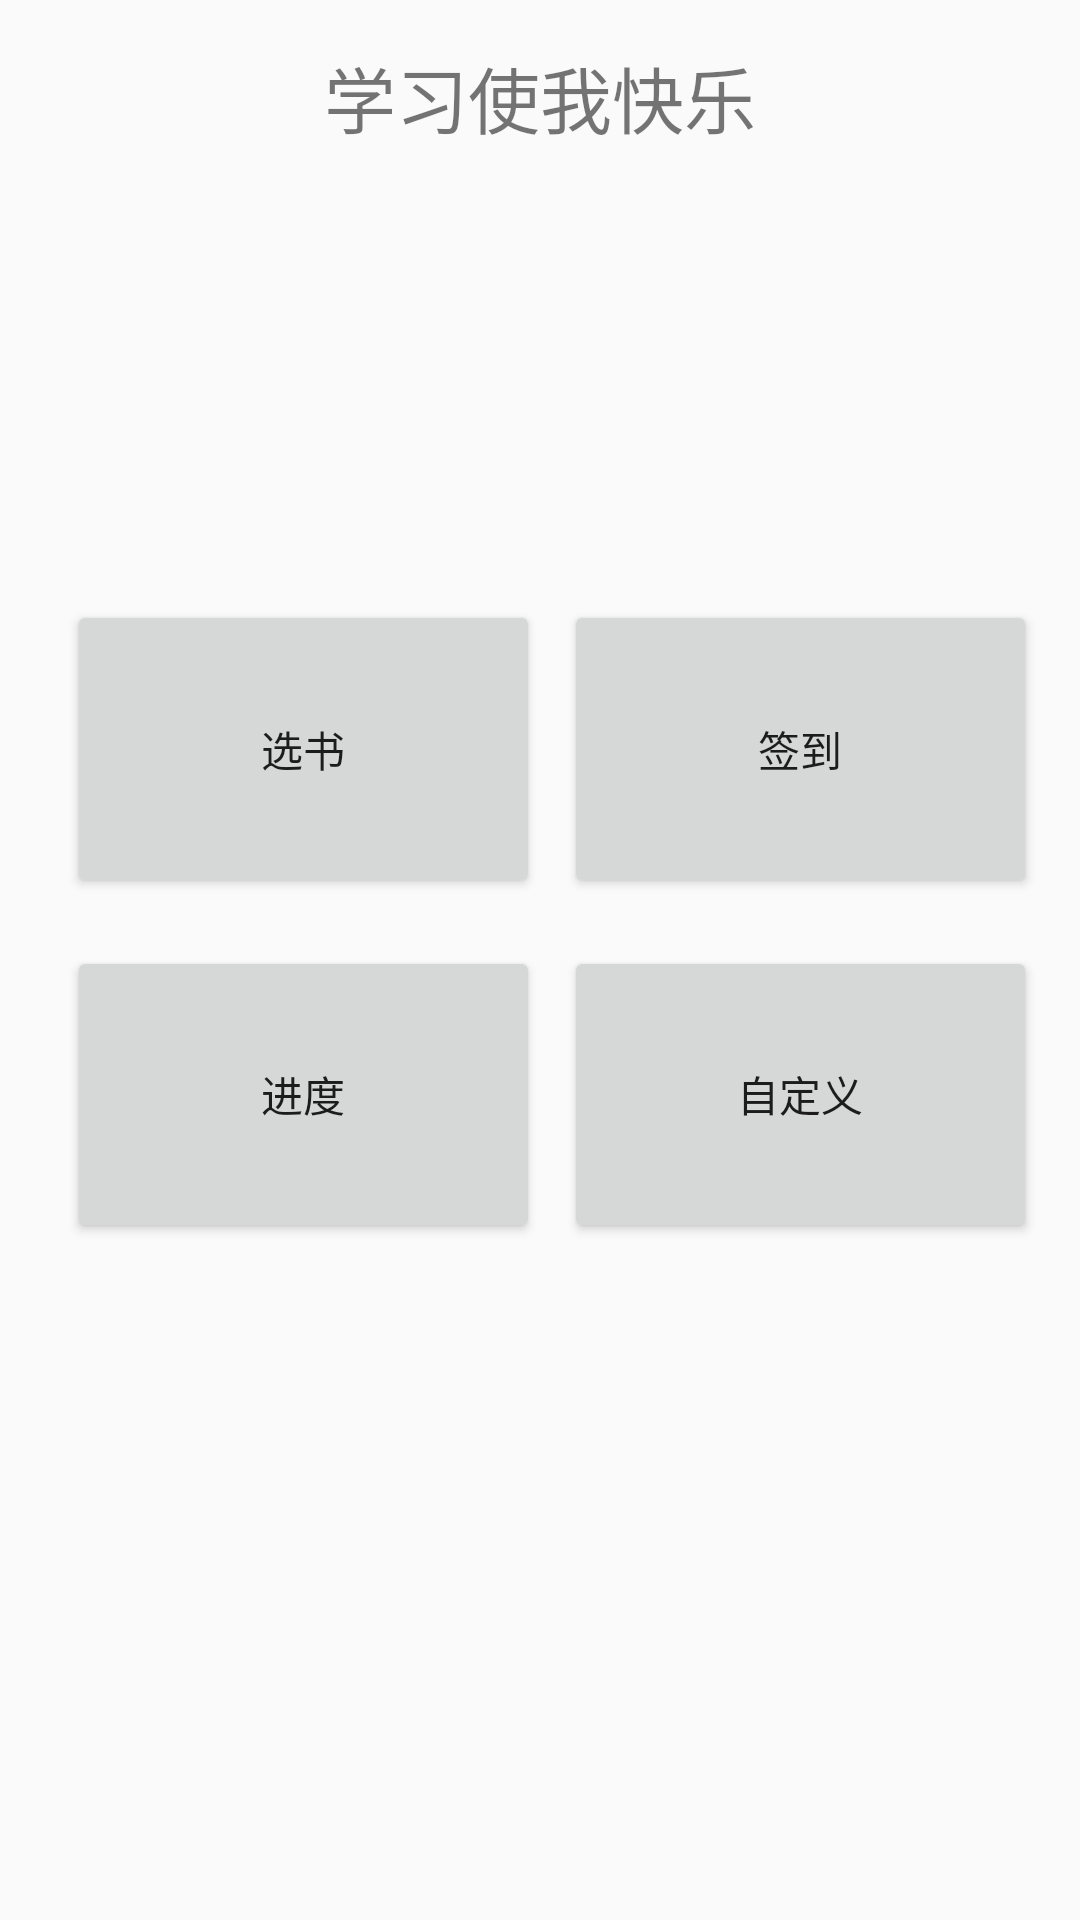

Produce the Android XML layout that renders to this screen, including the resource entries it uses.
<!-- AndroidManifest.xml: application theme AppTheme -->
<!-- res/layout/home_fragment.xml -->
<?xml version="1.0" encoding="utf-8"?>
<layout xmlns:android="http://schemas.android.com/apk/res/android"
    xmlns:app="http://schemas.android.com/apk/res-auto"
    xmlns:tools="http://schemas.android.com/tools">

    <data>
        <variable
            name="data"
            type="com.admin.listen.fragment.viewmodel.HomeViewModel" />
    </data>

    <androidx.constraintlayout.widget.ConstraintLayout
        android:layout_width="match_parent"
        android:layout_height="match_parent">

        <androidx.constraintlayout.widget.Guideline
            android:id="@+id/guideline"
            android:layout_width="wrap_content"
            android:layout_height="wrap_content"
            android:orientation="horizontal"
            app:layout_constraintGuide_percent="0.1" />

        <androidx.constraintlayout.widget.Guideline
            android:id="@+id/guideline2"
            android:layout_width="wrap_content"
            android:layout_height="wrap_content"
            android:orientation="vertical"
            app:layout_constraintGuide_percent="0.04" />

        <androidx.constraintlayout.widget.Guideline
            android:id="@+id/guideline4"
            android:layout_width="wrap_content"
            android:layout_height="wrap_content"
            android:orientation="vertical"
            app:layout_constraintGuide_percent="0.96" />

        <androidx.constraintlayout.widget.Guideline
            android:id="@+id/guideline5"
            android:layout_width="wrap_content"
            android:layout_height="wrap_content"
            android:orientation="horizontal"
            app:layout_constraintGuide_percent="0.25" />

        <androidx.constraintlayout.widget.Guideline
            android:id="@+id/guideline6"
            android:layout_width="wrap_content"
            android:layout_height="wrap_content"
            android:orientation="horizontal"
            app:layout_constraintGuide_percent="0.3" />

        <androidx.constraintlayout.widget.Guideline
            android:id="@+id/guideline7"
            android:layout_width="wrap_content"
            android:layout_height="wrap_content"
            android:orientation="horizontal"
            app:layout_constraintGuide_percent="0.48" />

        <androidx.constraintlayout.widget.Guideline
            android:id="@+id/guideline8"
            android:layout_width="wrap_content"
            android:layout_height="wrap_content"
            android:orientation="horizontal"
            app:layout_constraintGuide_percent="0.66" />

        <TextView
            android:id="@+id/textTitle"
            android:layout_width="wrap_content"
            android:layout_height="wrap_content"
            android:layout_marginTop="8dp"
            android:layout_marginBottom="8dp"
            android:text="学习使我快乐"
            android:textSize="24sp"
            app:layout_constraintBottom_toTopOf="@+id/guideline"
            app:layout_constraintEnd_toEndOf="parent"
            app:layout_constraintStart_toStartOf="parent"
            app:layout_constraintTop_toTopOf="parent"
            app:layout_constraintVertical_bias="0.5" />

        <Button
            android:id="@+id/main_btn1"
            android:layout_width="0dp"
            android:layout_height="0dp"
            android:layout_marginStart="8dp"
            android:layout_marginTop="8dp"
            android:layout_marginEnd="8dp"
            android:layout_marginBottom="8dp"
            android:text="选书"
            app:layout_constraintBottom_toTopOf="@+id/guideline7"
            app:layout_constraintEnd_toStartOf="@+id/main_btn2"
            app:layout_constraintHorizontal_bias="0.5"
            app:layout_constraintStart_toStartOf="@+id/guideline2"
            app:layout_constraintTop_toTopOf="@+id/guideline6"
            app:layout_constraintVertical_bias="0.5" />

        <Button
            android:id="@+id/main_btn2"
            android:layout_width="0dp"
            android:layout_height="0dp"
            android:text="签到"
            app:layout_constraintBottom_toBottomOf="@+id/main_btn1"
            app:layout_constraintEnd_toStartOf="@+id/guideline4"
            app:layout_constraintStart_toEndOf="@+id/main_btn1"
            app:layout_constraintTop_toTopOf="@+id/main_btn1" />

        <Button
            android:id="@+id/main_btn3"
            android:layout_width="0dp"
            android:layout_height="0dp"
            android:layout_marginStart="8dp"
            android:layout_marginTop="8dp"
            android:layout_marginEnd="8dp"
            android:layout_marginBottom="8dp"
            android:text="进度"
            app:layout_constraintBottom_toTopOf="@+id/guideline8"
            app:layout_constraintEnd_toStartOf="@+id/main_btn4"
            app:layout_constraintHorizontal_bias="0.5"
            app:layout_constraintStart_toStartOf="@+id/guideline2"
            app:layout_constraintTop_toTopOf="@+id/guideline7"
            app:layout_constraintVertical_bias="0.5" />

        <Button
            android:id="@+id/main_btn4"
            android:layout_width="0dp"
            android:layout_height="0dp"
            android:text="自定义"
            app:layout_constraintBottom_toBottomOf="@+id/main_btn3"
            app:layout_constraintEnd_toStartOf="@+id/guideline4"
            app:layout_constraintHorizontal_bias="0.5"
            app:layout_constraintStart_toEndOf="@+id/main_btn3"
            app:layout_constraintTop_toTopOf="@+id/main_btn3" />

    </androidx.constraintlayout.widget.ConstraintLayout>

</layout>
<!-- resources referenced by this layout -->
<resources>
  <style name="AppTheme" parent="Theme.AppCompat.Light.NoActionBar">
          
          <item name="colorPrimary">@color/colorPrimary</item>
          <item name="colorPrimaryDark">@color/colorPrimaryDark</item>
          <item name="colorAccent">@color/colorAccent</item>
      </style>
  <color name="colorPrimary">#008577</color>
  <color name="colorPrimaryDark">#00574B</color>
  <color name="colorAccent">#D81B60</color>
</resources>
